Image classification data set "cardiac" (praveenhongal08/datasetscardiac on GitHub). Class labels (8): angiography abnormal, angiography normal, CT scan abnormal, CT scan normal, ECG abnormal, ECG normal, MRI abnormal, MRI normal.

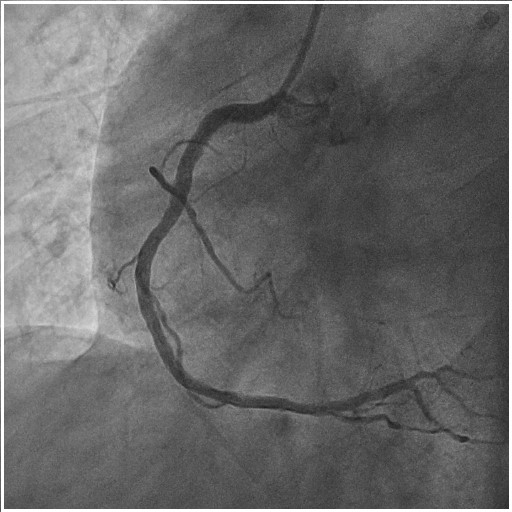
Label: angiography abnormal

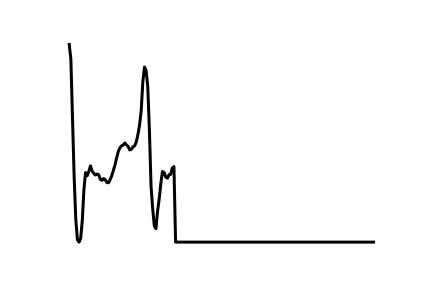
Label: ECG abnormal

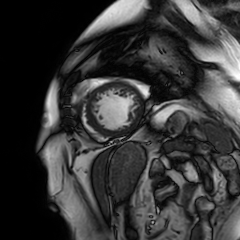
Label: MRI normal

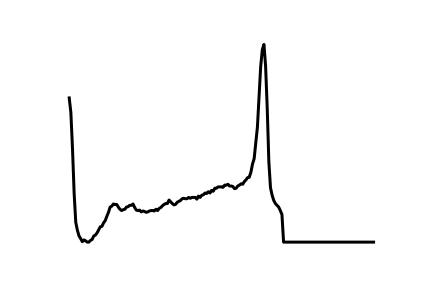
Label: ECG normal

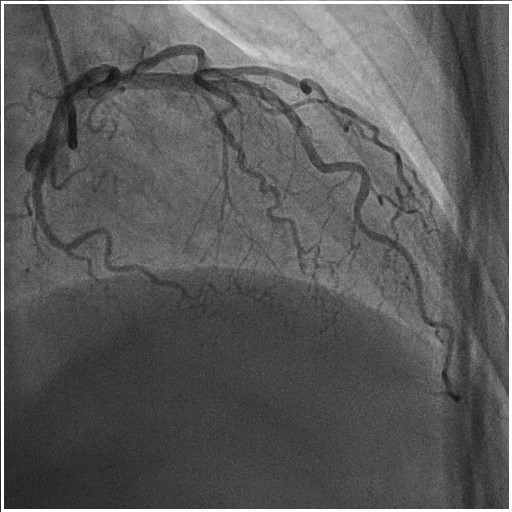
Label: angiography normal

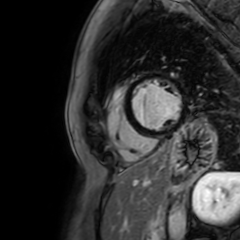
Label: MRI abnormal
